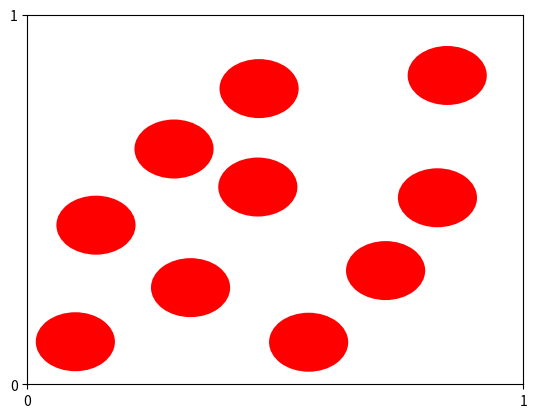

Write Python code to recreate this figure. (Note: this script raises an exception after producing the figure.)

############## EVENT-DRIVEN COLLISIONS ####################################
###########################################################################

#### This Program simulates the motion of four atoms in a 2D box ######

import pylab
import numpy as np
from matplotlib import pyplot as plt
from matplotlib import animation


#####  Function to compute time for wall collision ######
def wall_time(coord, velcomp, rad):  # pos1 and pos2 are positions of atoms 1 and 2, vel1 and vel2 are their 

    if velcomp > 0.0:
        del_t = (1.0 - rad - coord) / velcomp
    elif velcomp < 0.0:
        del_t = (coord - rad) / abs(velcomp)
    else:
        del_t = float('inf')
    return del_t


# Function to calculate time it takes for a pair of atoms to collide. 
# velocities. rad is the radius of the atoms. 
def pair_time(pos1, vel1, pos2, vel2, rad):  
    rel_pos = pos2 - pos1
    rel_vel = vel2 - vel1
    rel_dist_squar = np.dot(rel_pos,rel_pos)
    rel_speed_squar = np.dot(rel_vel,rel_vel)
    scal_prod = np.dot(rel_pos,rel_vel)
    a = scal_prod ** 2 - rel_speed_squar * ( rel_dist_squar - 4.0 * rad **2)
    if a > 0.0 and scal_prod < 0.0: ## Conditions for collision.
        del_t = - (scal_prod + np.sqrt(a)) / rel_speed_squar ## Collision time.
    else:
        del_t = float('inf')
    return del_t


# Function to generate an image of the atomic configuration in the box.
def create_picture(positions):
    pylab.cla()
    pylab.axis([0, L, 0, L])
    pylab.setp(pylab.gca(), xticks=[0, L], yticks=[0, L])
    for x,y in positions:
        atom = pylab.Circle((x, y), Ratom, fc='r')
        pylab.gca().add_patch(atom)


##########################################################################


######################### Initialization #################################
L = 1. ## Box edge length
Natoms = 10 #Number of atoms
density = 0.2 # Fraction of area of box occupied by the atoms
Ratom = np.sqrt(density/(Natoms*np.pi))   ## Radius of an atom.


#### Initial Positions and velocities of the atoms ####
pos=np.zeros([Natoms,2])
vel=np.zeros([Natoms,2])
i=-1
while(True):
    i=i+1
    pos[i,:]=np.random.uniform(Ratom,1-Ratom,[1,2])
    velx=np.random.uniform(0,np.sqrt(2))
    vely=np.sqrt(2-velx*velx)
    vel[i,:]=[velx,vely]
    
    for j in range(0,i):
        if(np.sqrt(np.dot(pos[i,:]-pos[j,:],pos[i,:]-pos[j,:]))<2*Ratom):
            i=-1
            break
    if(i==Natoms-1):
        break
#################################################################################


## List indexing all pairs of atoms.
pairs = [[i,j] for i in range(Natoms) for j in range(i+1, Natoms)] 

## Positions and velocities as numpy arrays.
positions = np.array(pos)
velocities = np.array(vel)

##### Creates a picture of the atoms in the box ########
create_picture(positions)
pylab.show()
print(positions,"Initial config")



wall_times = [wall_time(positions[i][j], velocities[i][j], Ratom) for i in range(Natoms) for j in range(2)] 
# Pair collision times
pair_times = [pair_time(positions[i], velocities[i], positions[j], velocities[j], Ratom) for i,j in pairs] 
# The next collision event is the minimum of wall and pair collision times.
time = min(wall_times + pair_times)  

t = 0.0 # Initial time.
n_events =100# Number of collision events.


############### Event Loop #############################################    
for event in range(n_events):
    # Wall collision times for all atoms and their velocity components.
    wall_times = [wall_time(positions[i][j], velocities[i][j], Ratom) for i in range(Natoms) for j in range(2)] 
    # Pair collision times
    pair_times = [pair_time(positions[i], velocities[i], positions[j], velocities[j], Ratom) for i,j in pairs] 
    # The next collision event is the minimum of wall and pair collision times.
    next_event = min(wall_times + pair_times)  
    t += next_event 
    
    for i in range(Natoms):
        positions[i] += velocities[i]*next_event # Evolve positions to collision event
    if min(wall_times) < min(pair_times): # Check if next event is a collision with a wall
        wall_index = wall_times.index(next_event)
        particle, component = wall_index/2, wall_index%2
        velocities[particle][component] *= -1.0 ## Velocity component normal to wall changes sign
    else:
        pair_index = pair_times.index(next_event)
        particle_1, particle_2 = pairs[pair_index] # Indices of atoms participating in collision.
        rel_pos = positions[particle_2] - positions[particle_1]
        rel_vel = velocities[particle_2] - velocities[particle_1]
        distance = np.sqrt(np.dot(rel_pos,rel_pos))
        unit_perp = rel_pos/distance
        scal_prod = np.dot(rel_vel,unit_perp)
        velocities[particle_1] += scal_prod*unit_perp # Change in velocities of atoms colliding with each other
        velocities[particle_2] -= scal_prod*unit_perp
    

##################################################################################

##### Creates a picture of the atoms in the box ########
create_picture(positions)
pylab.show()
print(positions,"forward nth event")

'''
velocities *= -1.0

t = 0.0 # Initial time.

############### Event Loop ##############################################
for event in range(n_events):
    # Wall collision times for all atoms and their velocity components.
    wall_times = [wall_time(positions[i][j], velocities[i][j], Ratom) for i in range(Natoms) for j in range(2)] 
    # Pair collision times
    pair_times = [pair_time(positions[i], velocities[i], positions[j], velocities[j], Ratom) for i,j in pairs] 
    # The next collision event is the minimum of wall and pair collision times.
    next_event = min(wall_times + pair_times)  
    t += next_event 
    
    for i in range(Natoms):
        positions[i] += velocities[i]*next_event # Evolve positions to collision event
    if min(wall_times) < min(pair_times): # Check if next event is a collision with a wall
        wall_index = wall_times.index(next_event)
        particle, component = wall_index/2, wall_index%2
        velocities[particle][component] *= -1.0 ## Velocity component normal to wall changes sign
    else:
        pair_index = pair_times.index(next_event)
        particle_1, particle_2 = pairs[pair_index] # Indices of atoms participating in collision.
        rel_pos = positions[particle_2] - positions[particle_1]
        rel_vel = velocities[particle_2] - velocities[particle_1]
        distance = np.sqrt(np.dot(rel_pos,rel_pos))
        unit_perp = rel_pos/distance
        scal_prod = np.dot(rel_vel,unit_perp)
        velocities[particle_1] += scal_prod*unit_perp # Change in velocities of atoms colliding with each other
        velocities[particle_2] -= scal_prod*unit_perp

##################################################################################

positions += velocities*time # Evolve positions to collision event

##### Creates a picture of the atoms in the box ########
create_picture(positions)
pylab.show()

print(positions,"reversed time")
'''